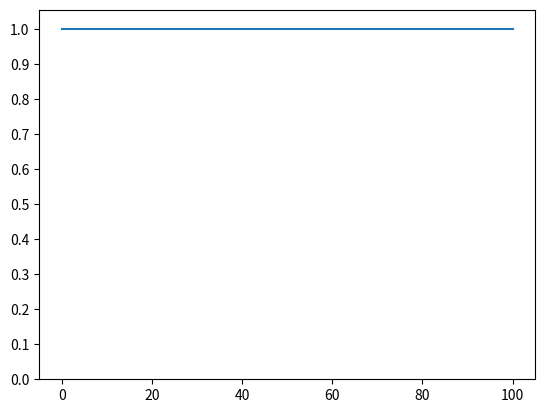

The matplotlib source for this figure: (Note: this script raises an exception after producing the figure.)
import numpy as np
import matplotlib.animation as animation
from mpl_toolkits.mplot3d import Axes3D
import matplotlib.pyplot as plt
from matplotlib import cm
from matplotlib.ticker import LinearLocator, FormatStrFormatter

# Parameters of equation
Do = 0.01
k = 0.05
beta = 5 * pow(10, -7)
thickness = 100
H1 = pow(10, 5)
H2 = 2 * pow(10, 5)
T = 100000
# Steps
N = 100
M = 100
x = np.linspace(0, thickness, M)
t = np.linspace(0, T, N)
h = x[1]
tau = t[1]
# Concentration
u = []
# Initial condition
u.append([1] * M)


# Diffusion coefficient
def D(x):
    global Do, thickness
    return Do * (1 + 2 * x * x / thickness ** 2)


#
def a(i):
    global x
    return D((x[i] - x[i - 1]) / 2)


def a_next(i):
    global x
    return D((x[i + 1] - x[i]) / 2)


# Tridiagonal matrix algorithm
for j in range(N - 1):
    A = [- 1 / (D(h / 2) / (D(h / 2) + k * h))]
    B = [0]
    for i in range(1, M - 1):
        a_i = -tau * a(i) / pow(h, 2)
        b_i = 1 + tau * a_next(i) / pow(h, 2) + tau * a(i) / pow(h, 2) + tau * beta
        c_i = -tau * a_next(i) / pow(h, 2)
        d = u[j][i]
        A.append(-c_i / (b_i + a_i * A[i - 1]))
        B.append((d - a_i * B[i - 1]) / (b_i + a_i * A[i - 1]))
    y = [0] * M
    Am = a(M - 1) / (a(M - 1) + k * h)
    y[M - 1] = Am * B[M - 2] / (1 - Am * A[M - 2])
    for i in reversed(range(M - 1)):
        y[i] = A[i] * y[i + 1] + B[i]
    u.append(y)

'''Animation'''
fig, ax = plt.subplots()

line, = ax.plot(x, u[0])
ax.set_yticks(np.arange(0, 1.1, 0.1))


def animate(i):
    line.set_ydata(u[i])  # update the data
    return line,


ani = animation.FuncAnimation(fig, animate, interval=1, frames=N, repeat=False)
plt.show()

'''3d plot'''
fig1 = plt.figure()
ac = fig1.gca(projection='3d')

X, Y = np.meshgrid(x, t)
surf = ac.plot_surface(X, Y, u, cmap=cm.coolwarm, linewidth=0, antialiased=False)
ac.set_xlabel('X')
ac.set_ylabel('t')
ac.set_zlabel('C')

plt.show()